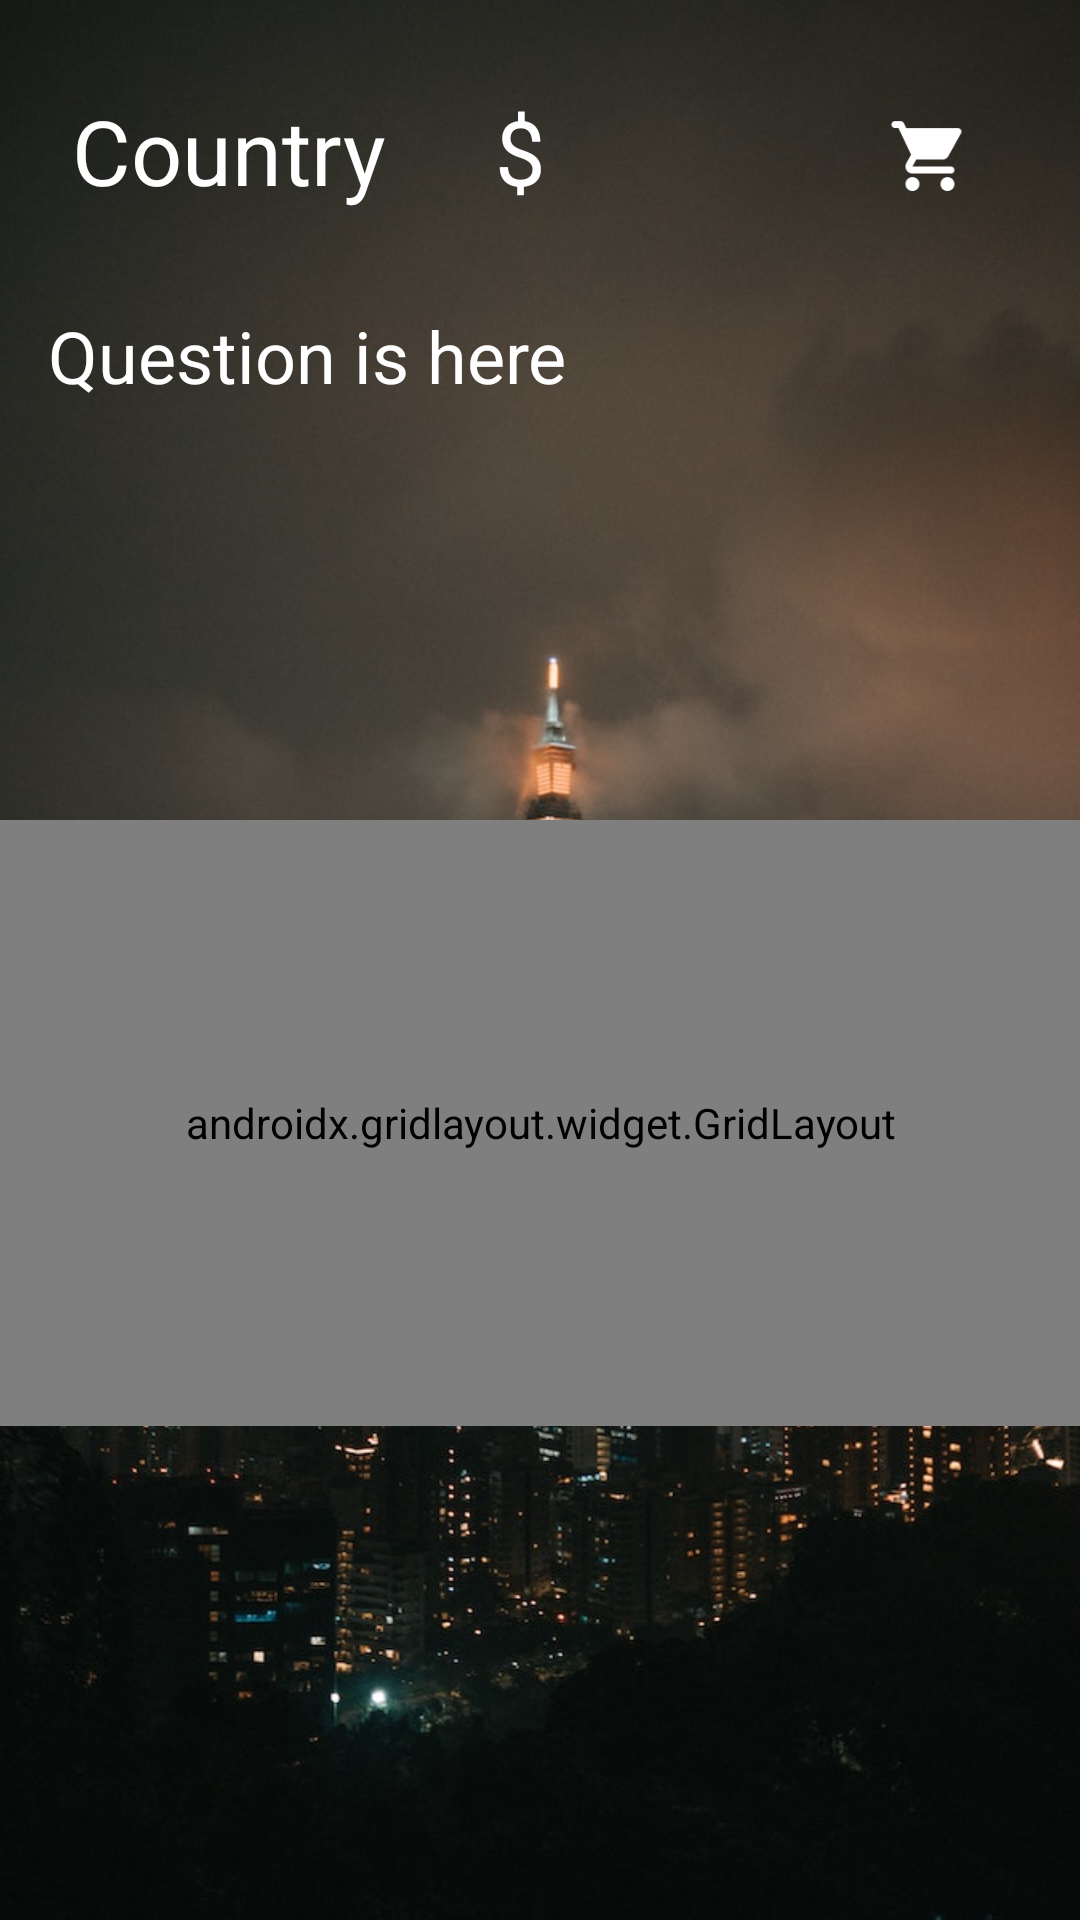

Here is an Android app screen rendered from its layout file. Give the layout XML and the strings, colors and styles it references.
<!-- AndroidManifest.xml: application theme AppTheme -->
<!-- res/layout/activity_question.xml -->
<?xml version="1.0" encoding="utf-8"?>
<androidx.constraintlayout.widget.ConstraintLayout xmlns:android="http://schemas.android.com/apk/res/android"
    xmlns:app="http://schemas.android.com/apk/res-auto"
    xmlns:tools="http://schemas.android.com/tools"
    android:layout_width="match_parent"
    android:layout_height="match_parent"
    tools:context=".QuestionActivity">

    <ImageView
        android:id="@+id/imageView"
        android:layout_width="0dp"
        android:layout_height="0dp"
        android:scaleType="centerCrop"
        app:layout_constraintBottom_toBottomOf="parent"
        app:layout_constraintEnd_toEndOf="parent"
        app:layout_constraintStart_toStartOf="parent"
        app:layout_constraintTop_toTopOf="parent"
        app:srcCompat="@drawable/taipei" />

    <TextView
        android:id="@+id/walletTextView"
        android:layout_width="wrap_content"
        android:layout_height="wrap_content"
        android:layout_marginTop="30dp"
        android:text="$"
        android:textAlignment="center"
        android:textColor="#FFFFFF"
        android:textSize="30sp"
        app:layout_constraintEnd_toStartOf="@+id/imageButton8"
        app:layout_constraintStart_toEndOf="@+id/currentCountryTextView"
        app:layout_constraintTop_toTopOf="@+id/imageView" />

    <TextView
        android:id="@+id/currentCountryTextView"
        android:layout_width="wrap_content"
        android:layout_height="wrap_content"
        android:layout_marginStart="24dp"
        android:layout_marginTop="30dp"
        android:text="Country"
        android:textAlignment="textStart"
        android:textColor="#FFFFFF"
        android:textSize="30sp"
        app:layout_constraintStart_toStartOf="parent"
        app:layout_constraintTop_toTopOf="@+id/imageView" />

    <ImageButton
        android:id="@+id/shoppingImageButton"
        android:layout_width="52dp"
        android:layout_height="40dp"
        android:layout_marginTop="32dp"
        android:layout_marginEnd="24dp"
        android:backgroundTint="#00FFFFFF"
        android:onClick="goShopping"
        android:scaleType="centerCrop"
        app:layout_constraintEnd_toEndOf="parent"
        app:layout_constraintTop_toTopOf="@+id/imageView"
        app:srcCompat="@drawable/shopping" />

    <ImageButton
        android:id="@+id/imageButton8"
        android:layout_width="58dp"
        android:layout_height="40dp"
        android:layout_marginTop="32dp"
        android:layout_marginEnd="8dp"
        android:backgroundTint="#00FFFFFF"
        android:onClick="goBackToMaps"
        android:scaleType="centerCrop"
        app:layout_constraintEnd_toStartOf="@+id/shoppingImageButton"
        app:layout_constraintTop_toTopOf="@+id/imageView"
        app:srcCompat="@drawable/globewhite" />

    <TextView
        android:id="@+id/questionTextView"
        android:layout_width="328dp"
        android:layout_height="163dp"
        android:layout_marginStart="24dp"
        android:layout_marginTop="32dp"
        android:layout_marginEnd="24dp"
        android:text="Question is here"
        android:textColor="#FFFFFF"
        android:textSize="24sp"
        app:layout_constraintEnd_toEndOf="parent"
        app:layout_constraintHorizontal_bias="0.5"
        app:layout_constraintStart_toStartOf="parent"
        app:layout_constraintTop_toBottomOf="@+id/walletTextView" />

    <androidx.gridlayout.widget.GridLayout
        android:layout_width="397dp"
        android:layout_height="202dp"
        android:layout_marginStart="8dp"
        android:layout_marginTop="8dp"
        android:layout_marginEnd="8dp"
        app:layout_constraintEnd_toEndOf="parent"
        app:layout_constraintStart_toStartOf="parent"
        app:layout_constraintTop_toBottomOf="@+id/questionTextView">

        <Button
            android:id="@+id/button0"
            android:layout_width="wrap_content"
            android:layout_height="wrap_content"
            android:backgroundTint="#00FBF9FA"
            android:onClick="checkAnswer"
            android:tag="0"
            android:text="Taichung"
            android:textColor="#FFFFFF"
            android:textSize="24sp"
            android:textStyle="bold"
            app:layout_column="0"
            app:layout_columnWeight="0"
            app:layout_gravity="fill"
            app:layout_row="0"
            app:layout_rowWeight="0" />

        <Button
            android:id="@+id/button1"
            android:layout_width="wrap_content"
            android:layout_height="wrap_content"
            android:backgroundTint="#00FBF9FA"
            android:onClick="checkAnswer"
            android:tag="1"
            android:text="Taichung"
            android:textColor="#FFFFFF"
            android:textSize="24sp"
            android:textStyle="bold"
            app:layout_column="0"
            app:layout_columnWeight="0"
            app:layout_gravity="fill"
            app:layout_row="1"
            app:layout_rowWeight="0" />

        <Button
            android:id="@+id/button2"
            android:layout_width="wrap_content"
            android:layout_height="wrap_content"
            android:backgroundTint="#00FBF9FA"
            android:onClick="checkAnswer"
            android:tag="2"
            android:text="Chingshui"
            android:textColor="#FFFFFF"
            android:textSize="24sp"
            android:textStyle="bold"
            app:layout_column="0"
            app:layout_columnWeight="0"
            app:layout_gravity="fill"
            app:layout_row="2"
            app:layout_rowWeight="0" />

        <Button
            android:id="@+id/button3"
            android:layout_width="wrap_content"
            android:layout_height="wrap_content"
            android:backgroundTint="#00FBF9FA"
            android:onClick="checkAnswer"
            android:tag="3"
            android:text="Taichung"
            android:textColor="#FFFFFF"
            android:textSize="24sp"
            android:textStyle="bold"
            app:layout_column="0"
            app:layout_columnWeight="0"
            app:layout_gravity="fill"
            app:layout_row="3"
            app:layout_rowWeight="0" />


    </androidx.gridlayout.widget.GridLayout>

</androidx.constraintlayout.widget.ConstraintLayout>
<!-- resources referenced by this layout -->
<resources>
  <!-- drawable shopping: png bitmap (drawable, 692 bytes) -->
  <!-- drawable taipei: jpg bitmap (drawable, 121944 bytes) -->
  <style name="AppTheme" parent="Theme.AppCompat.Light.DarkActionBar">
          
          <item name="colorPrimary">#1d2c4d</item>
          <item name="colorPrimaryDark">#0e1626</item>
          <item name="colorAccent">@color/colorAccent</item>
          <item name="android:itemBackground">#6C8EA2</item>// OptionsMenu Background Colour
          <item name="android:actionMenuTextColor">#10DD32</item> // Do nothing
          <item name="android:actionMenuTextAppearance">@color/colorAccent</item> // Nothing
          <item name="actionMenuTextColor">@android:color/holo_green_light</item> // Nothing
      </style>
  <!-- not gathered from this repository: default colours our renderer supplied (Android Studio template values) -->
  <color name="colorAccent">#FF03DAC5</color>
</resources>
